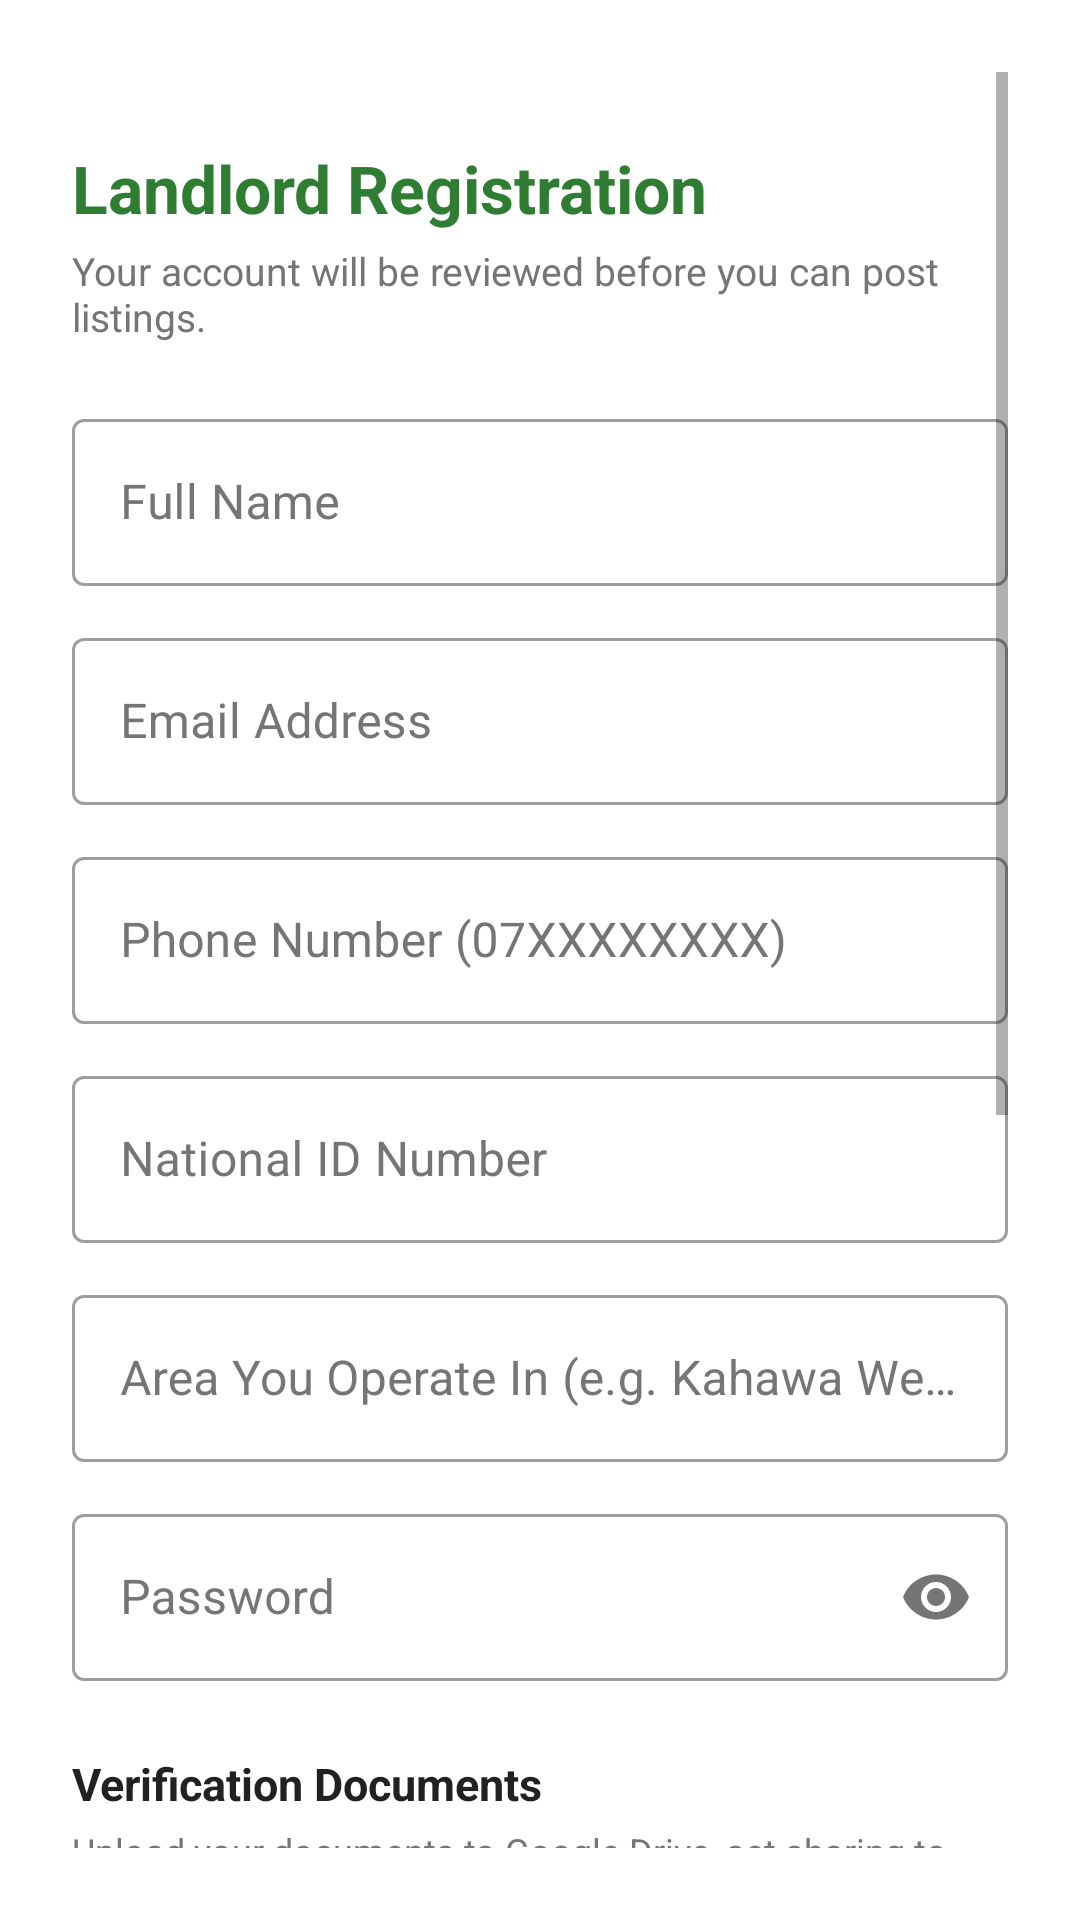

Here is an Android app screen rendered from its layout file. Give the layout XML and the strings, colors and styles it references.
<!-- AndroidManifest.xml: application theme Theme.AVLA -->
<!-- res/layout/fragment_landlord_register.xml -->
<?xml version="1.0" encoding="utf-8"?>
<ScrollView xmlns:android="http://schemas.android.com/apk/res/android"
    xmlns:app="http://schemas.android.com/apk/res-auto"
    android:layout_width="match_parent"
    android:layout_height="match_parent"
    android:background="@color/white"
    android:padding="24dp">

    <LinearLayout
        android:layout_width="match_parent"
        android:layout_height="wrap_content"
        android:orientation="vertical">

        <TextView
            android:layout_width="wrap_content"
            android:layout_height="wrap_content"
            android:layout_marginTop="24dp"
            android:text="Landlord Registration"
            android:textColor="@color/avla_green"
            android:textSize="22sp"
            android:textStyle="bold"/>

        <TextView
            android:layout_width="wrap_content"
            android:layout_height="wrap_content"
            android:layout_marginTop="4dp"
            android:layout_marginBottom="20dp"
            android:text="Your account will be reviewed before you can post listings."
            android:textColor="@color/grey_text"
            android:textSize="13sp"/>

        <com.google.android.material.textfield.TextInputLayout
            android:id="@+id/tilFullName"
            style="@style/AVLA.TextInputLayout"
            android:layout_width="match_parent"
            android:layout_height="wrap_content"
            android:hint="Full Name">
            <com.google.android.material.textfield.TextInputEditText
                android:id="@+id/etFullName"
                android:layout_width="match_parent"
                android:layout_height="wrap_content"
                android:inputType="textPersonName"
                android:textColor="@color/black"/>
        </com.google.android.material.textfield.TextInputLayout>

        <com.google.android.material.textfield.TextInputLayout
            android:id="@+id/tilEmail"
            style="@style/AVLA.TextInputLayout"
            android:layout_width="match_parent"
            android:layout_height="wrap_content"
            android:layout_marginTop="12dp"
            android:hint="Email Address">
            <com.google.android.material.textfield.TextInputEditText
                android:id="@+id/etEmail"
                android:layout_width="match_parent"
                android:layout_height="wrap_content"
                android:inputType="textEmailAddress"
                android:textColor="@color/black"/>
        </com.google.android.material.textfield.TextInputLayout>

        <com.google.android.material.textfield.TextInputLayout
            android:id="@+id/tilPhone"
            style="@style/AVLA.TextInputLayout"
            android:layout_width="match_parent"
            android:layout_height="wrap_content"
            android:layout_marginTop="12dp"
            android:hint="Phone Number (07XXXXXXXX)">
            <com.google.android.material.textfield.TextInputEditText
                android:id="@+id/etPhone"
                android:layout_width="match_parent"
                android:layout_height="wrap_content"
                android:inputType="phone"
                android:textColor="@color/black"/>
        </com.google.android.material.textfield.TextInputLayout>

        <com.google.android.material.textfield.TextInputLayout
            android:id="@+id/tilNationalId"
            style="@style/AVLA.TextInputLayout"
            android:layout_width="match_parent"
            android:layout_height="wrap_content"
            android:layout_marginTop="12dp"
            android:hint="National ID Number">
            <com.google.android.material.textfield.TextInputEditText
                android:id="@+id/etNationalId"
                android:layout_width="match_parent"
                android:layout_height="wrap_content"
                android:inputType="number"
                android:textColor="@color/black"/>
        </com.google.android.material.textfield.TextInputLayout>

        <com.google.android.material.textfield.TextInputLayout
            android:id="@+id/tilOperatingLocation"
            style="@style/AVLA.TextInputLayout"
            android:layout_width="match_parent"
            android:layout_height="wrap_content"
            android:layout_marginTop="12dp"
            android:hint="Area You Operate In (e.g. Kahawa West)">
            <com.google.android.material.textfield.TextInputEditText
                android:id="@+id/etOperatingLocation"
                android:layout_width="match_parent"
                android:layout_height="wrap_content"
                android:textColor="@color/black"/>
        </com.google.android.material.textfield.TextInputLayout>

        <com.google.android.material.textfield.TextInputLayout
            android:id="@+id/tilPassword"
            style="@style/AVLA.TextInputLayout"
            android:layout_width="match_parent"
            android:layout_height="wrap_content"
            android:layout_marginTop="12dp"
            android:hint="Password"
            app:passwordToggleEnabled="true">
            <com.google.android.material.textfield.TextInputEditText
                android:id="@+id/etPassword"
                android:layout_width="match_parent"
                android:layout_height="wrap_content"
                android:inputType="textPassword"
                android:textColor="@color/black"/>
        </com.google.android.material.textfield.TextInputLayout>

        
        <TextView
            android:layout_width="wrap_content"
            android:layout_height="wrap_content"
            android:layout_marginTop="24dp"
            android:layout_marginBottom="4dp"
            android:text="Verification Documents"
            android:textColor="@color/black"
            android:textSize="15sp"
            android:textStyle="bold"/>

        <TextView
            android:layout_width="wrap_content"
            android:layout_height="wrap_content"
            android:layout_marginBottom="12dp"
            android:text="Upload your documents to Google Drive, set sharing to 'Anyone with the link', then paste the links below."
            android:textColor="@color/grey_text"
            android:textSize="12sp"/>

        <com.google.android.material.textfield.TextInputLayout
            android:id="@+id/tilNationalIdLink"
            style="@style/AVLA.TextInputLayout"
            android:layout_width="match_parent"
            android:layout_height="wrap_content"
            android:hint="National ID Document Link (Google Drive)">
            <com.google.android.material.textfield.TextInputEditText
                android:id="@+id/etNationalIdLink"
                android:layout_width="match_parent"
                android:layout_height="wrap_content"
                android:inputType="textUri"
                android:textColor="@color/black"/>
        </com.google.android.material.textfield.TextInputLayout>

        <com.google.android.material.button.MaterialButton
            android:id="@+id/btnOpenDriveNationalId"
            style="@style/Widget.MaterialComponents.Button.OutlinedButton"
            android:layout_width="wrap_content"
            android:layout_height="wrap_content"
            android:layout_marginTop="8dp"
            app:icon="@android:drawable/ic_menu_upload"
            app:iconTint="@color/avla_green"
            android:text="Open Google Drive"
            android:textColor="@color/avla_green"
            android:textAllCaps="false"
            android:textSize="13sp"
            app:strokeColor="@color/avla_green"/>

        <TextView
            android:layout_width="wrap_content"
            android:layout_height="wrap_content"
            android:layout_marginTop="16dp"
            android:layout_marginBottom="4dp"
            android:text="Property Document Type"
            android:textColor="@color/grey_text"
            android:textSize="13sp"/>

        <Spinner
            android:id="@+id/spinnerDocType"
            android:layout_width="match_parent"
            android:layout_height="wrap_content"
            android:entries="@array/property_doc_types"/>

        <com.google.android.material.textfield.TextInputLayout
            android:id="@+id/tilPropertyDocLink"
            style="@style/AVLA.TextInputLayout"
            android:layout_width="match_parent"
            android:layout_height="wrap_content"
            android:layout_marginTop="12dp"
            android:hint="Property Document Link (Google Drive)">
            <com.google.android.material.textfield.TextInputEditText
                android:id="@+id/etPropertyDocLink"
                android:layout_width="match_parent"
                android:layout_height="wrap_content"
                android:inputType="textUri"
                android:textColor="@color/black"/>
        </com.google.android.material.textfield.TextInputLayout>

        <com.google.android.material.button.MaterialButton
            android:id="@+id/btnOpenDrivePropertyDoc"
            style="@style/Widget.MaterialComponents.Button.OutlinedButton"
            android:layout_width="wrap_content"
            android:layout_height="wrap_content"
            android:layout_marginTop="8dp"
            app:icon="@android:drawable/ic_menu_upload"
            app:iconTint="@color/avla_green"
            android:text="Open Google Drive"
            android:textColor="@color/avla_green"
            android:textAllCaps="false"
            android:textSize="13sp"
            app:strokeColor="@color/avla_green"/>

        <ProgressBar
            android:id="@+id/progressBar"
            android:layout_width="wrap_content"
            android:layout_height="wrap_content"
            android:layout_gravity="center_horizontal"
            android:layout_marginTop="12dp"
            android:visibility="gone"/>

        <com.google.android.material.button.MaterialButton
            android:id="@+id/btnRegister"
            android:layout_width="match_parent"
            android:layout_height="wrap_content"
            android:layout_marginTop="16dp"
            android:backgroundTint="@color/avla_green"
            android:text="Submit for Review"
            android:textColor="@color/white"/>

        <TextView
            android:id="@+id/tvLogin"
            android:layout_width="wrap_content"
            android:layout_height="wrap_content"
            android:layout_marginTop="16dp"
            android:layout_marginBottom="24dp"
            android:text="Already have an account? Login"
            android:textColor="@color/avla_green"/>

    </LinearLayout>
</ScrollView>
<!-- resources referenced by this layout -->
<resources>
  <string-array name="property_doc_types">
          <item>Title Deed</item>
          <item>Lease Agreement</item>
          <item>Agent Authorization Letter</item>
      </string-array>
  <color name="avla_green">#2E7D32</color>
  <color name="black">#212121</color>
  <color name="grey_text">#757575</color>
  <color name="white">#FFFFFF</color>
  <style name="AVLA.TextInputLayout" parent="Widget.MaterialComponents.TextInputLayout.OutlinedBox">
          <item name="boxStrokeColor">@color/text_input_stroke</item>
          <item name="boxBackgroundColor">@color/white</item>
          <item name="hintTextColor">@color/text_input_hint</item>
          <item name="android:textColorHint">@color/grey_text</item>
      </style>
  <color name="avla_green_dark">#005005</color>
  <color name="avla_green_light">#60AD5E</color>
  <style name="AVLA.DialogEditText" parent="Widget.AppCompat.EditText">
          <item name="android:background">@drawable/bg_dialog_edittext</item>
          <item name="android:paddingStart">16dp</item>
          <item name="android:paddingEnd">16dp</item>
          <item name="android:paddingTop">14dp</item>
          <item name="android:paddingBottom">14dp</item>
          <item name="android:layout_marginBottom">12dp</item>
          <item name="android:textColor">@color/black</item>
          <item name="android:textColorHint">@color/grey_text</item>
      </style>
  <style name="ThemeOverlay.AVLA.TextInputLayout" parent="">
          <item name="colorOnSurface">@color/black</item>
          <item name="colorPrimary">@color/avla_green</item>
      </style>
  <style name="AVLA.AlertDialog.ShapeOverlay" parent="">
          <item name="cornerFamily">rounded</item>
          <item name="cornerSize">20dp</item>
      </style>
  <style name="AVLA.AlertDialog.PositiveButton" parent="Widget.MaterialComponents.Button">
          <item name="backgroundTint">@color/avla_green</item>
          <item name="android:textColor">@color/white</item>
          <item name="cornerRadius">20dp</item>
          <item name="android:textAllCaps">false</item>
          <item name="android:paddingStart">20dp</item>
          <item name="android:paddingEnd">20dp</item>
      </style>
  <style name="AVLA.AlertDialog.NegativeButton" parent="Widget.MaterialComponents.Button.OutlinedButton">
          <item name="strokeColor">@color/text_input_stroke_color</item>
          <item name="android:textColor">@color/grey_text</item>
          <item name="cornerRadius">20dp</item>
          <item name="android:textAllCaps">false</item>
          <item name="android:paddingStart">20dp</item>
          <item name="android:paddingEnd">20dp</item>
      </style>
  <style name="AVLA.AlertDialog.NeutralButton" parent="Widget.MaterialComponents.Button.TextButton.Dialog">
          <item name="android:textColor">@color/avla_green</item>
          <item name="android:textAllCaps">false</item>
      </style>
  <style name="AVLA.AlertDialog.Title" parent="MaterialAlertDialog.MaterialComponents.Title.Text">
          <item name="android:textColor">@color/black</item>
          <item name="android:textStyle">bold</item>
          <item name="android:textSize">19sp</item>
          <item name="android:paddingBottom">12dp</item>
      </style>
  <style name="AVLA.AlertDialog.Body" parent="MaterialAlertDialog.MaterialComponents.Body.Text">
          <item name="android:textColor">@color/grey_text</item>
          <item name="android:textSize">14sp</item>
          <item name="android:lineSpacingExtra">4dp</item>
      </style>
  <color name="text_input_stroke_color">#9E9E9E</color>
</resources>
